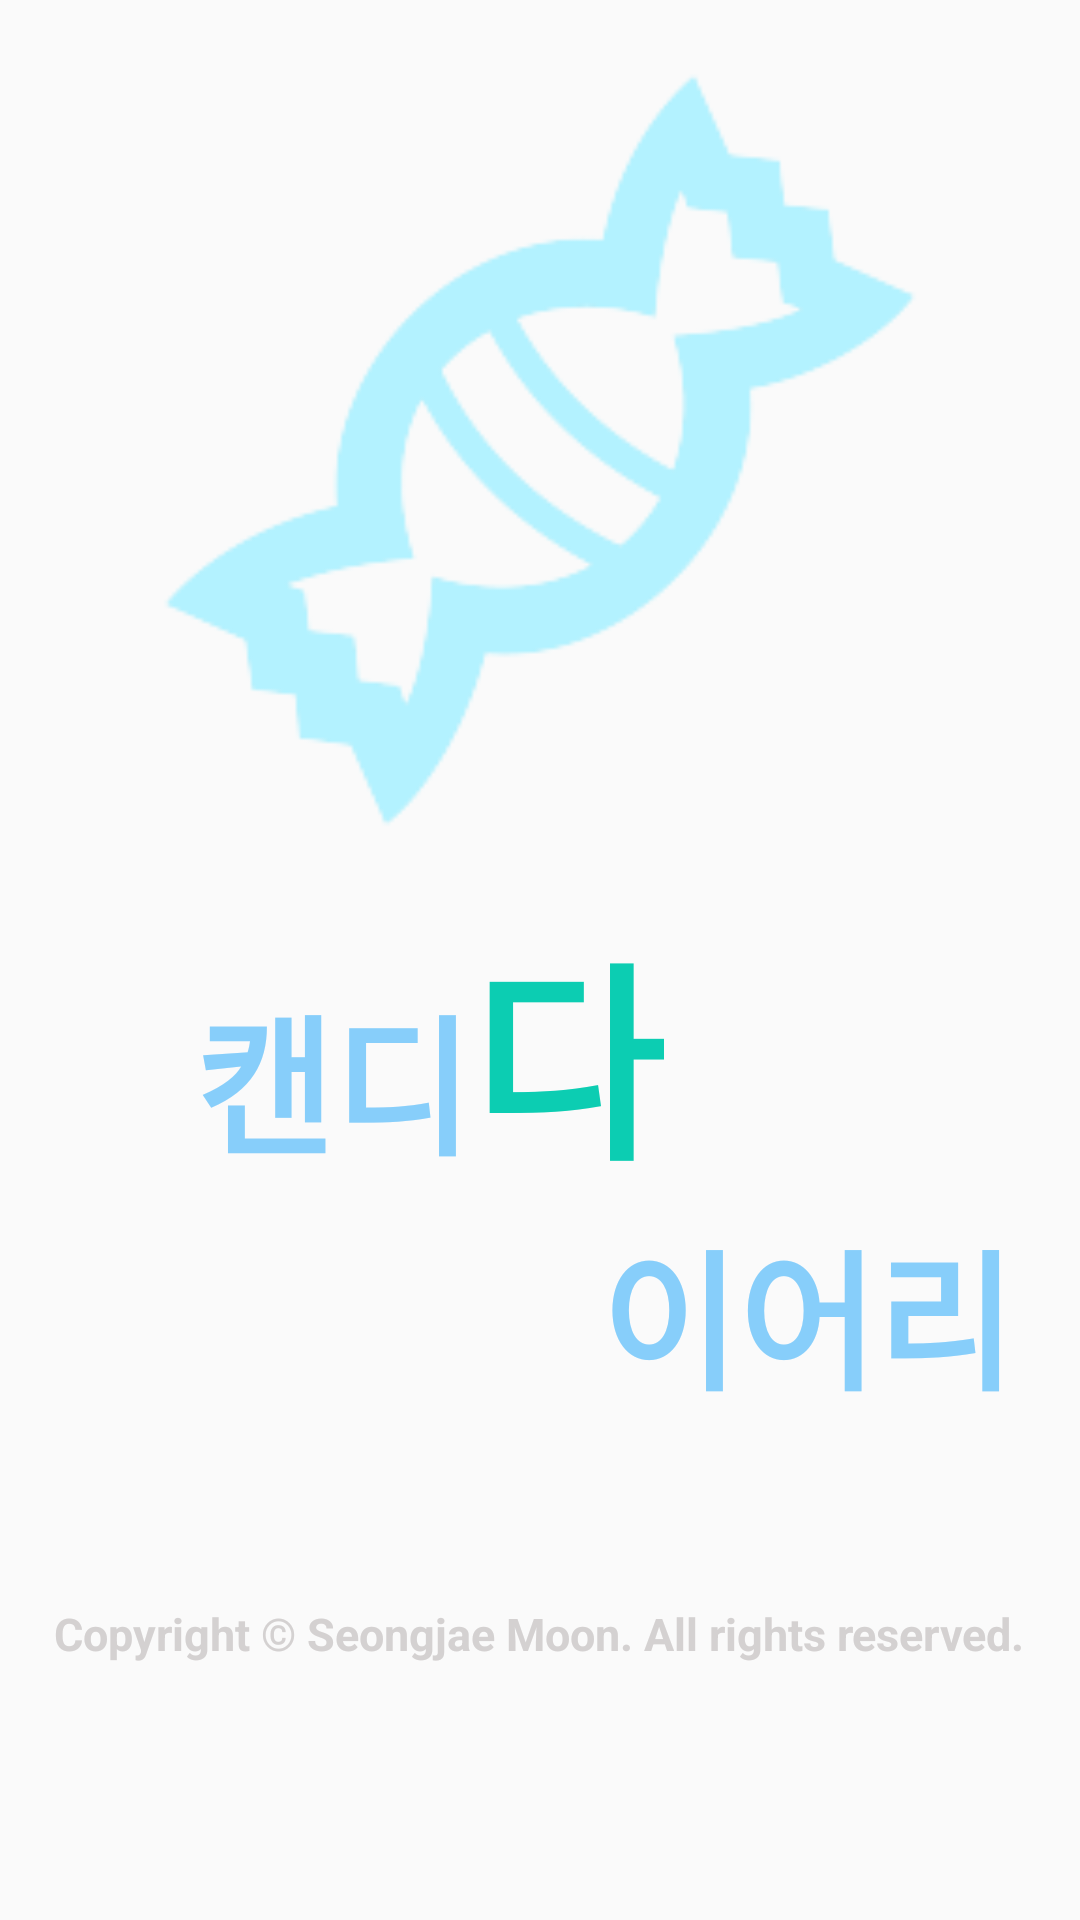

Write the Android layout XML for this screen, with the resource values it uses.
<!-- AndroidManifest.xml: application theme Theme.AppCompat.Light.NoActionBar -->
<!-- res/layout/activity_splash.xml -->
<?xml version="1.0" encoding="utf-8"?>
<LinearLayout
    xmlns:android="http://schemas.android.com/apk/res/android"
    xmlns:app="http://schemas.android.com/apk/res-auto"
    xmlns:tools="http://schemas.android.com/tools"
    android:orientation="vertical"
    android:layout_width="match_parent"
    android:layout_height="match_parent"
    tools:context=".Activity.SplashActivity">

    <ImageView
        android:id="@+id/ivLogo"
        android:src="@drawable/candy2"
        android:layout_width="match_parent"
        android:layout_height="300dp"/>

    <LinearLayout
        android:orientation="horizontal"
        android:layout_width="match_parent"
        android:layout_height="wrap_content">
        <TextView
            android:text="@string/splash1"
            android:layout_marginStart="65dp"
            android:textSize="50sp"
            android:textStyle="bold"
            android:textColor="@color/colorAccent"
            android:layout_width="wrap_content"
            android:layout_height="wrap_content"/>
        <TextView
            android:layout_width="wrap_content"
            android:layout_height="wrap_content"
            android:textColor="@color/colorPrimary"
            android:text="@string/splash2"
            android:textStyle="bold"
            android:textSize="70sp" />
    </LinearLayout>

    <TextView
        android:layout_width="wrap_content"
        android:layout_height="wrap_content"
        android:layout_marginStart="200dp"
        android:text="@string/splash3"
        android:textColor="@color/colorAccent"
        android:textSize="50sp"
        android:textStyle="bold" />
    <TextView
        android:layout_width="wrap_content"
        android:layout_height="wrap_content"
        android:text="@string/copyright"
        android:textSize="15sp"
        android:textStyle="bold"
        android:layout_marginTop="60dp"
        android:layout_gravity="center"
        android:textColor="@color/colorGrey"/>
</LinearLayout>
<!-- resources referenced by this layout -->
<resources>
  <color name="colorAccent">#87CEFA</color>
  <color name="colorGrey">#d4d1d1</color>
  <color name="colorPrimary">#0ccdb2</color>
  <!-- drawable candy2: png bitmap (drawable, 10632 bytes) -->
  <string name="copyright">Copyright © Seongjae Moon. All rights reserved.</string>
  <string name="splash1">캔디</string>
  <string name="splash2">다</string>
  <string name="splash3">이어리</string>
</resources>
